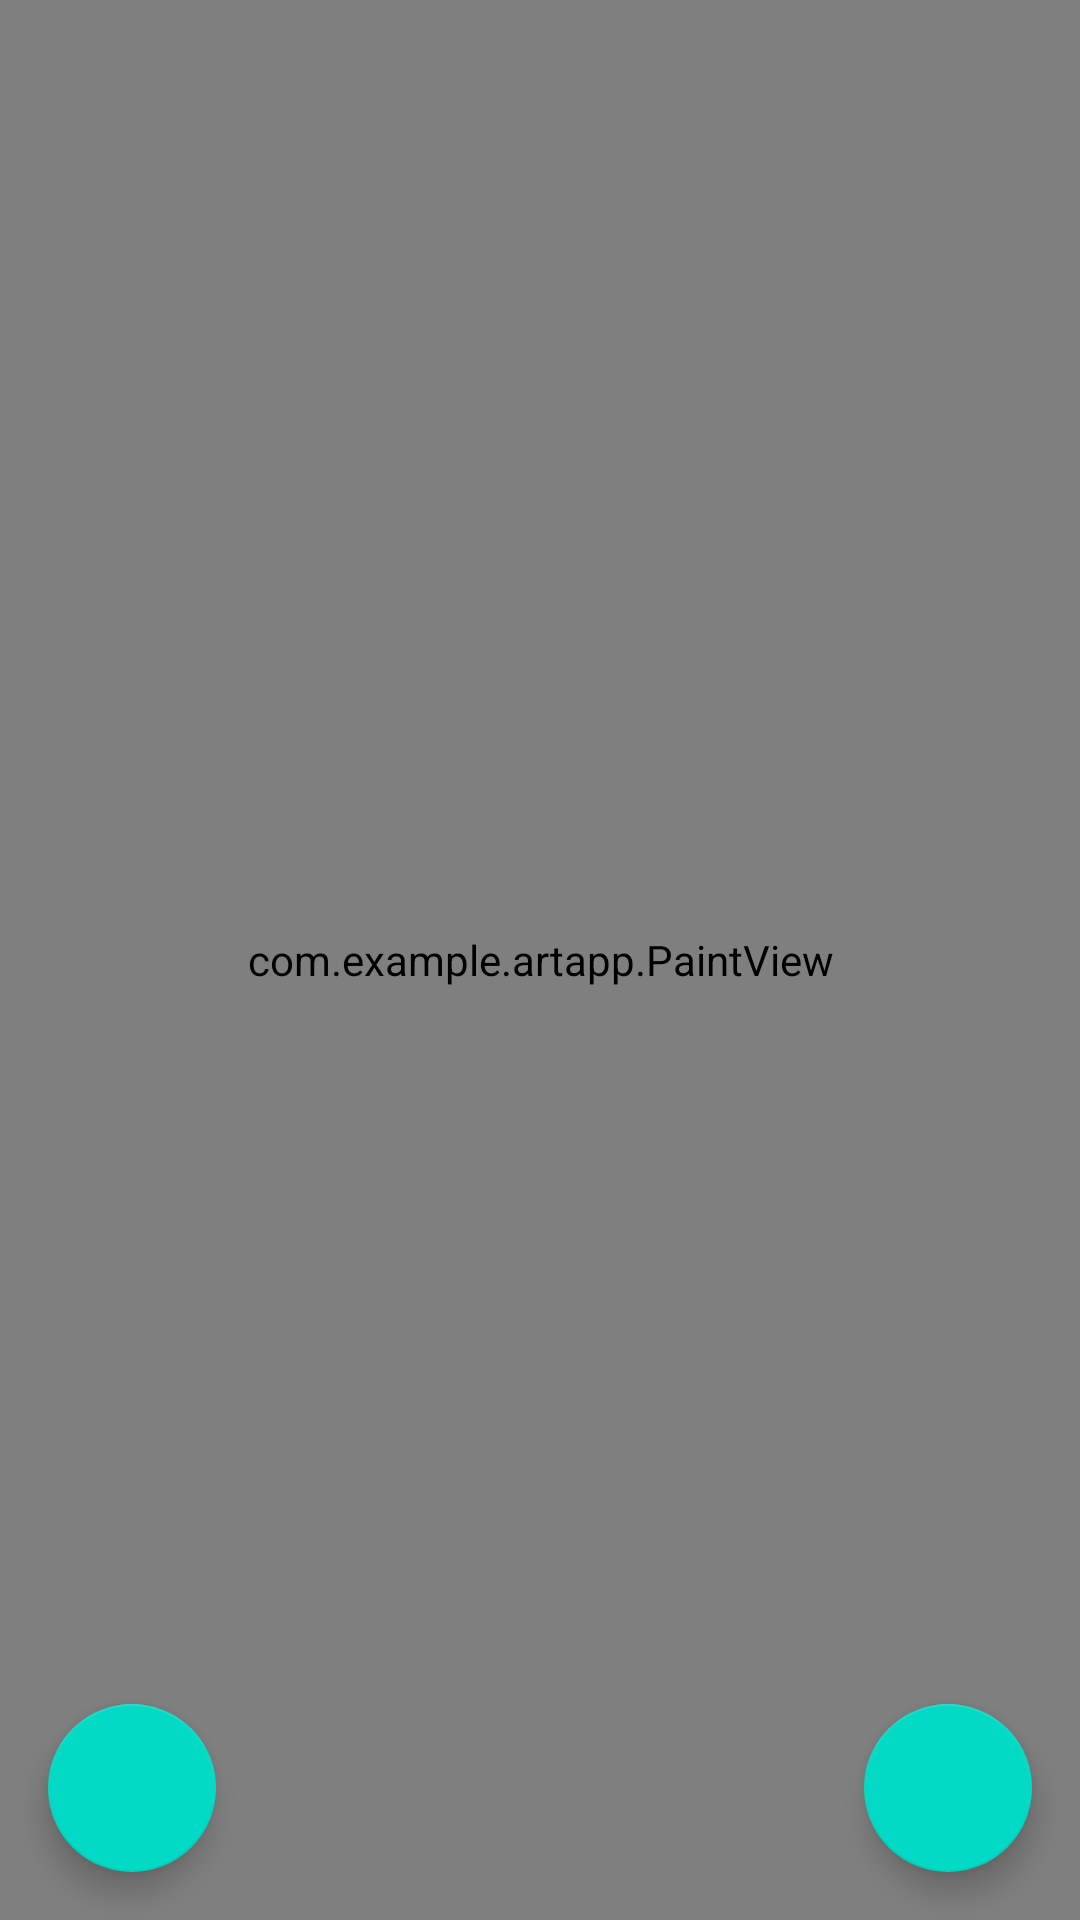

Produce the Android XML layout that renders to this screen, including the resource entries it uses.
<!-- AndroidManifest.xml: application theme Theme.ArtApp -->
<!-- res/layout/activity_drawing.xml -->
<?xml version="1.0" encoding="utf-8"?>

<androidx.constraintlayout.widget.ConstraintLayout xmlns:android="http://schemas.android.com/apk/res/android"
    xmlns:app="http://schemas.android.com/apk/res-auto"
    xmlns:tools="http://schemas.android.com/tools"
    android:layout_width="match_parent"
    android:layout_height="match_parent"
    tools:context=".DrawingActivity">

    <com.example.artapp.PaintView
        android:id="@+id/canvas"
        android:layout_height="match_parent"
        android:layout_width="match_parent"
        app:layout_constraintStart_toStartOf="parent"
        app:layout_constraintTop_toTopOf="parent"
        />

    <com.google.android.material.floatingactionbutton.FloatingActionButton
        android:id="@+id/mainBrushFab"
        android:layout_width="wrap_content"
        android:layout_height="wrap_content"
        android:layout_gravity="end|bottom"

        app:tint="@color/white"
        app:layout_constraintLeft_toLeftOf="parent"
        app:layout_constraintBottom_toBottomOf="parent"
        android:src="@drawable/ic_brush"

        android:layout_margin="16dp" />

    <com.google.android.material.floatingactionbutton.FloatingActionButton
        android:id="@+id/colorFab"
        android:layout_width="wrap_content"
        android:layout_height="wrap_content"
        android:layout_gravity="end|bottom"

        app:tint="@color/white"
        app:layout_constraintBottom_toBottomOf="parent"
        android:src="@drawable/ic_palette"
        app:layout_constraintRight_toRightOf="parent"

        android:layout_margin="16dp" />



</androidx.constraintlayout.widget.ConstraintLayout>
<!-- resources referenced by this layout -->
<resources>
  <color name="white">#FFFFFFFF</color>
  <style name="Theme.ArtApp" parent="Theme.MaterialComponents.DayNight.DarkActionBar">
          
          <item name="colorPrimary">@color/purple_500</item>
          <item name="colorPrimaryVariant">@color/purple_700</item>
          <item name="colorOnPrimary">@color/white</item>
          
          <item name="colorSecondary">@color/teal_200</item>
          <item name="colorSecondaryVariant">@color/teal_700</item>
          <item name="colorOnSecondary">@color/black</item>
          
          <item name="android:statusBarColor" tools:targetApi="l">?attr/colorPrimaryVariant</item>
          
      </style>
  <color name="purple_500">#FF6200EE</color>
  <color name="purple_700">#FF3700B3</color>
  <color name="teal_200">#FF03DAC5</color>
  <color name="teal_700">#FF018786</color>
  <color name="black">#FF000000</color>
</resources>
